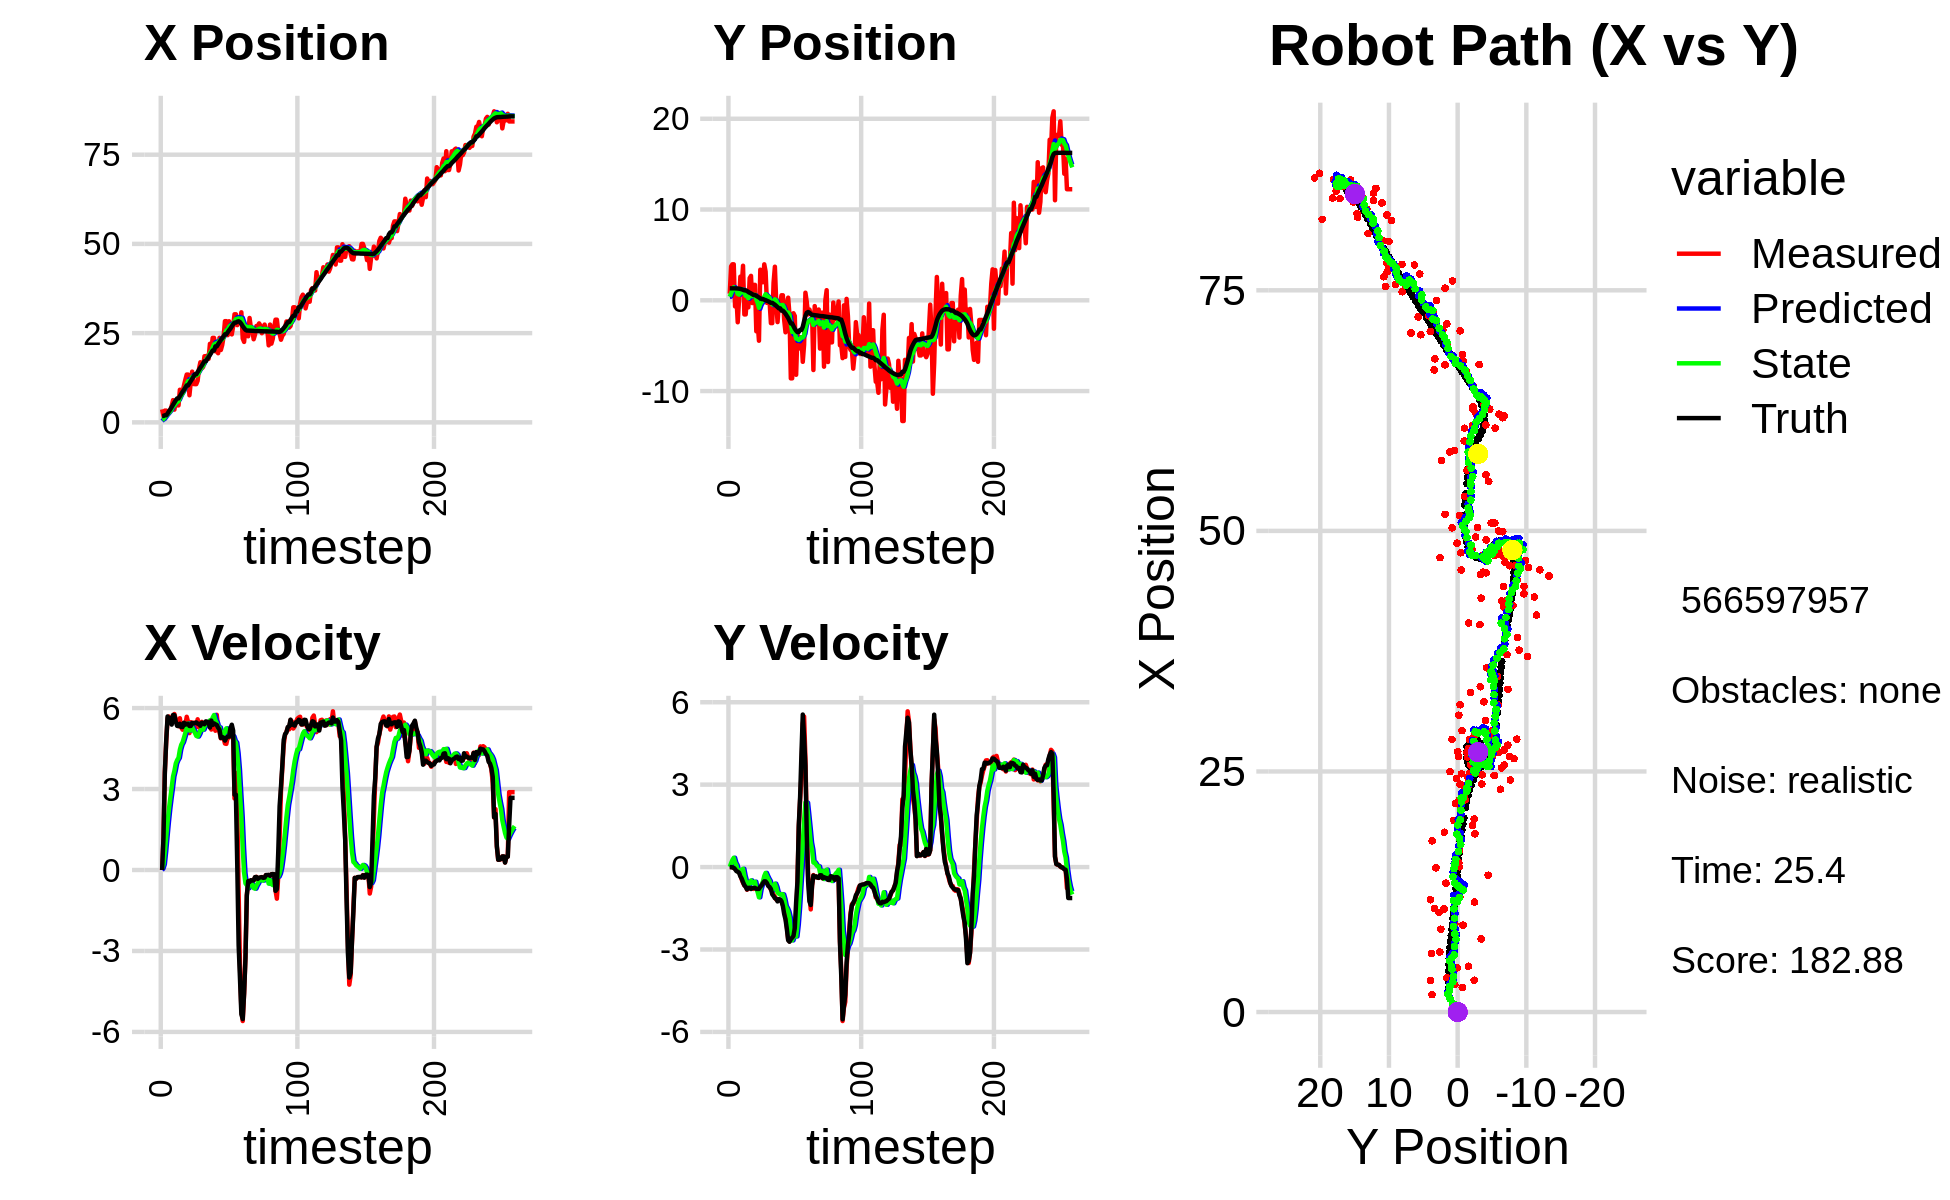

Data behind this chart, as committed beside it:
3.351429104886263222e+00, 3.606621980272690209e+00, 0.000000000000000000e+00, 0.000000000000000000e+00, 0.000000000000000000e+00, 0.000000000000000000e+00, 0.000000000000000000e+00, 0.000000000000000000e+00, 3.744104353379485994e-01, 3.586766163273635843e-01, 0.000000000000000000e+00, 0.000000000000000000e+00, 1.796005368161728066e+00, 1.318524361201437234e+00, 0.000000000000000000e+00, 0.000000000000000000e+00, 0.000000000000000000e+00, -3.480526502244174480e-04
3.641881942979660280e+00, 7.328124644674790522e-01, 0.000000000000000000e+00, -0.000000000000000000e+00, 3.744104353379485994e-01, 3.586766163273635843e-01, 0.000000000000000000e+00, 0.000000000000000000e+00, 7.590009984520886821e-01, 3.968446552699705920e-01, 5.485928557214278523e-02, 1.027434974505796877e-02, 1.796005368161728066e+00, 1.318524361201437234e+00, 0.000000000000000000e+00, 0.000000000000000000e+00, 0.000000000000000000e+00, 1.429297408321872354e-04
1.812623084465248002e+00, 3.737241950147866199e+00, 1.202000014478982859e+00, -1.338771298886117401e-04, 7.644869270093029856e-01, 3.978720902444763952e-01, 5.485928557214278523e-02, 1.027434974505796877e-02, 9.280303558434389588e-01, 7.522865704069209292e-01, 2.105964155418503514e-01, 1.399954899592078805e-01, 1.799297451986885399e+00, 1.318524327556781506e+00, 1.199999999999999956e+00, 0.000000000000000000e+00, 1.200000047683715820e+00, 1.113786420319229364e-04
3.290555953993124394e+00, 3.963858663711161245e+00, 3.638989690521511111e+00, -8.636438171654273882e-03, 9.490899973976240078e-01, 7.662861194028417477e-01, 2.105964155418503514e-01, 1.399954899592078805e-01, 1.382010390784031095e+00, 1.108172628809713789e+00, 6.902767442607569137e-01, 2.569170418587448657e-01, 1.987045407697427768e+00, 1.318421184688192138e+00, 3.600000000000000089e+00, -1.000000000000000021e-02, 3.599999904632568359e+00, 2.373302122578024864e-03
3.290555953993124394e+00, 3.963858663711161245e+00, 4.752871313985398416e+00, -3.494575412780914075e-02, 1.451038065210106698e+00, 1.133864332995588198e+00, 6.902767442607569137e-01, 2.569170418587448657e-01, 1.870301928403244718e+00, 1.433013954091509001e+00, 1.242518435919297559e+00, 3.390747758820998881e-01, 1.987045407697427768e+00, 1.318421184688192138e+00, 4.799999999999999822e+00, -2.599999999999999881e-02, 4.800000190734863281e+00, 7.352423854172229767e-03
2.556922398701385823e+00, -6.739532017454045176e-01, 5.618848082389057197e+00, -4.131289710935420051e-02, 1.994553771995174474e+00, 1.466921431679719001e+00, 1.242518435919297559e+00, 3.390747758820998881e-01, 2.268916804774441687e+00, 1.205233109626643095e+00, 1.781686532824744651e+00, 1.592931935263228183e-01, 2.462787747469380228e+00, 1.316374633328263544e+00, 5.687999999999999723e+00, -7.699999999999999900e-02, 5.688000202178955078e+00, 7.352423854172229767e-03
2.854607730882096295e+00, 4.160263961867910476e-01, 5.686073637784008206e+00, -1.026317987484461486e-01, 2.447085458056916352e+00, 1.221162428979275294e+00, 1.781686532824744651e+00, 1.592931935263228183e-01, 2.685520295746096853e+00, 1.115581339147090567e+00, 2.259412319008859971e+00, 6.874201109269237331e-02, 3.111850858033560652e+00, 1.309271675814566827e+00, 5.625000000000000000e+00, -1.469999999999999918e-01, 5.626999855041503906e+00, 1.804771833121776581e-02
3.301280945527996113e+00, -2.420117712593383263e+00, 5.607911637448960818e+00, -1.530639232351841406e-01, 2.911461527646983072e+00, 1.122455540256359852e+00, 2.259412319008859971e+00, 6.874201109269237331e-02, 3.124482503474711681e+00, 7.076275458778423788e-01, 2.670704833849117943e+00, -1.556641859653873361e-01, 3.644210934949760006e+00, 1.297408007263159968e+00, 5.625000000000000000e+00, -1.680000000000000104e-01, 5.626999855041503906e+00, 2.728750742971897125e-02
4.594212710718628578e+00, 9.506397536743647902e-02, 5.429752446576168623e+00, -1.878252439413640174e-01, 3.391552986859623253e+00, 6.920611272813036452e-01, 2.670704833849117943e+00, -1.556641859653873361e-01, 3.691822181814319315e+00, 6.222806571161149103e-01, 3.051667180898594900e+00, -1.926154258388372009e-01, 4.281490445344578788e+00, 1.278137853347313557e+00, 5.386999999999999567e+00, -2.039999999999999869e-01, 5.390999794006347656e+00, 3.457807376980781555e-02
6.235885620045517719e+00, 2.602686328998294218e+00, 5.661893065004798054e+00, -2.837773902922209324e-01, 3.996988899904178716e+00, 6.030191145322312263e-01, 3.051667180898594900e+00, -1.926154258388372009e-01, 4.436421076799446084e+00, 8.261299954741270213e-01, 3.465135100461283368e+00, -1.059842113175891581e-01, 4.909935116772188302e+00, 1.253276033977757997e+00, 5.743999999999999773e+00, -3.370000000000000218e-01, 5.754000186920166016e+00, 5.007867887616157532e-02
3.569297552182063793e+00, 1.559197252957268409e+00, 5.779351455825157302e+00, -4.520010552585457253e-01, 4.782934586845574820e+00, 8.155315743423681152e-01, 3.465135100461283368e+00, -1.059842113175891581e-01, 4.723401891046100864e+00, 8.814078173943621364e-01, 3.675942552020867726e+00, -1.322860540556989872e-01, 5.563217282007147269e+00, 1.213210111814890135e+00, 5.738000000000000433e+00, -4.199999999999999845e-01, 5.754000186920166016e+00, 7.805076986551284790e-02
6.094309330260380797e+00, 3.804942129078093593e+00, 5.577376272458520745e+00, -5.756053367909448326e-01, 5.090996146248187415e+00, 8.681792119887922210e-01, 3.675942552020867726e+00, -1.322860540556989872e-01, 5.323385013498183937e+00, 1.179337332365822277e+00, 3.946201365446281084e+00, -6.290808097534580923e-02, 6.199504971491063721e+00, 1.156243084062616777e+00, 5.493000000000000327e+00, -5.500000000000000444e-01, 5.519999980926513672e+00, 1.028395220637321472e-01
4.757673621300289035e+00, -1.557994769664966084e+00, 5.425615877665389775e+00, -6.714025852236644720e-01, 5.718005150042811735e+00, 1.173046524268287705e+00, 3.946201365446281084e+00, -6.290808097534580923e-02, 5.653960706677777281e+00, 8.274405834542444271e-01, 4.071628657658366457e+00, -3.189139463012559128e-01, 6.707241177880661986e+00, 1.099514080604209632e+00, 5.339999999999999858e+00, -6.600000000000000311e-01, 5.381000041961669922e+00, 1.231208816170692444e-01
4.757673621300289035e+00, -1.557994769664966084e+00, 5.331335217464292953e+00, -6.597356555288833579e-01, 6.061123572443613661e+00, 7.955491888241188470e-01, 4.071628657658366457e+00, -3.189139463012559128e-01, 5.938232282725706135e+00, 5.077506171534217350e-01, 4.154707465846893655e+00, -5.051023521519418802e-01, 6.707241177880661986e+00, 1.099514080604209632e+00, 5.331999999999999851e+00, -7.239999999999999769e-01, 5.381000041961669922e+00, 1.231208816170692444e-01
9.135928273128326893e+00, 4.125888181772380259e-01, 5.622830729733825805e+00, -8.247815359181546180e-01, 6.353703029310395323e+00, 4.572403819382275247e-01, 4.154707465846893655e+00, -5.051023521519418802e-01, 6.815663367173593556e+00, 4.345671165761117449e-01, 4.460832692954163292e+00, -5.673846177500027066e-01, 7.321165204303168750e+00, 1.017326338174346478e+00, 5.418999999999999595e+00, -8.120000000000000551e-01, 5.480000019073486328e+00, 1.456457376480102539e-01
9.033321380443579685e+00, -7.806208591742673786e-01, 5.278535279287354776e+00, -7.809999608993124509e-01, 7.261746636469009530e+00, 3.778286548011114965e-01, 4.460832692954163292e+00, -5.673846177500027066e-01, 7.550283378888473784e+00, 2.336216625574568384e-01, 4.642118206439047157e+00, -6.676274797677872463e-01, 7.949985623780577271e+00, 9.236655972905046807e-01, 5.298000000000000043e+00, -7.590000000000000080e-01, 5.352000236511230469e+00, 1.468919962644577026e-01
8.601516938156205327e+00, 2.445752604630634597e+00, 5.197655372537442808e+00, -7.395124260840075792e-01, 8.014495199532378322e+00, 1.668589145806781138e-01, 4.642118206439047157e+00, -6.676274797677872463e-01, 8.123767362344924692e+00, 4.235173698397097786e-01, 4.735261752696366067e+00, -5.627404794443442437e-01, 8.574760556418894453e+00, 8.332921100939070236e-01, 5.298000000000000043e+00, -7.550000000000000044e-01, 5.352000236511230469e+00, 1.413295269012451172e-01
1.035779213947583699e+01, 2.690141930361826361e+00, 5.448393783164350523e+00, -7.943812973994088811e-01, 8.597293537614561387e+00, 3.672433218952753653e-01, 4.735261752696366067e+00, -5.627404794443442437e-01, 8.879256664852649195e+00, 6.201671622604356671e-01, 4.903831567353770460e+00, -4.855373373055824615e-01, 9.090780377403264723e+00, 7.588818202978395711e-01, 5.456000000000000405e+00, -7.970000000000000417e-01, 5.513999938964843750e+00, 1.447808444499969482e-01
1.194152700878984952e+01, -3.060645322731515572e-01, 5.368045369649441234e+00, -7.700755667722295472e-01, 9.369639821588025441e+00, 5.716134285298773987e-01, 4.903831567353770460e+00, -4.855373373055824615e-01, 9.753830009443868576e+00, 4.556065409411447775e-01, 5.082960073781431554e+00, -5.844961424564124597e-01, 9.729292035096905877e+00, 6.659340394339026137e-01, 5.384000000000000341e+00, -7.660000000000000142e-01, 5.438000202178955078e+00, 1.424833834171295166e-01
1.339077675317241578e+01, 1.699141753793818488e+00, 5.676599142914263929e+00, -7.950124071480317856e-01, 1.026212601682201253e+01, 3.971569266955035094e-01, 5.082960073781431554e+00, -5.844961424564124597e-01, 1.073087591687091091e+01, 5.344945412073108804e-01, 5.304225573962374263e+00, -5.563603295798326132e-01, 1.035189831265417482e+01, 5.779401196947981934e-01, 5.416000000000000369e+00, -7.570000000000000062e-01, 5.467999935150146484e+00, 1.391457915306091309e-01
1.339077675317241578e+01, 1.699141753793818488e+00, 5.487445204761744577e+00, -7.685212415916486961e-01, 1.126129847426714825e+01, 4.788585082493276301e-01, 5.304225573962374263e+00, -5.563603295798326132e-01, 1.156974749938533265e+01, 6.067634000851570564e-01, 5.429162963703880962e+00, -5.327772683902248785e-01, 1.035189831265417482e+01, 5.779401196947981934e-01, 5.416000000000000369e+00, -7.570000000000000062e-01, 5.467999935150146484e+00, 1.391457915306091309e-01
7.592147946442969975e+00, -3.413959727720048853e+00, 5.072709774072351685e+00, -7.372182885506756156e-01, 1.211266379575572039e+01, 5.534856732461346240e-01, 5.429162963703880962e+00, -5.327772683902248785e-01, 1.145943848994039271e+01, 8.850699332778860784e-02, 5.167719159322740730e+00, -7.771868146528222443e-01, 1.097284710405376984e+01, 4.900236266609915847e-01, 5.336999999999999744e+00, -7.940000000000000391e-01, 5.395999908447265625e+00, 1.443198770284652710e-01
1.141886232762035291e+01, -2.442693756747760681e+00, 5.477392341391187358e+00, -8.170791403001363973e-01, 1.197621040587266705e+01, 1.078831186250638063e-02, 5.167719159322740730e+00, -7.771868146528222443e-01, 1.191264611897904757e+01, -2.720033812794616646e-01, 5.176578288321199928e+00, -9.120979725912499170e-01, 1.158802235164830741e+01, 3.991064560602395894e-01, 5.336999999999999744e+00, -7.950000000000000400e-01, 5.395999908447265625e+00, 1.480810642242431641e-01
1.421275365376053657e+01, -4.455674098632311342e+00, 5.338844546179891459e+00, -7.832968298723862466e-01, 1.243030394781116676e+01, -3.632131785385866451e-01, 5.176578288321199928e+00, -9.120979725912499170e-01, 1.268891477180557459e+01, -8.241858473320646805e-01, 5.282189291487443761e+00, -1.100490165713231550e+00, 1.220725262144192769e+01, 3.071923981889190247e-01, 5.450999999999999623e+00, -7.940000000000000391e-01, 5.507999897003173828e+00, 1.456772089004516602e-01
1.074758255509636840e+01, 3.369338228574199068e+00, 5.457341051781067875e+00, -7.378870566858484192e-01, 1.321713370095431905e+01, -9.342348639033878355e-01, 5.282189291487443761e+00, -1.100490165713231550e+00, 1.287803148903099526e+01, -4.221216766300505130e-01, 5.182346107508098321e+00, -8.089574814452680229e-01, 1.284271061399568659e+01, 2.162997260737220817e-01, 5.434000000000000163e+00, -7.179999999999999716e-01, 5.480999946594238281e+00, 1.343949586153030396e-01
1.070795953256014776e+01, 1.990024639787407734e+00, 5.458894381211742974e+00, -6.375626088067205544e-01, 1.339626609978180483e+01, -5.030174247745773375e-01, 5.182346107508098321e+00, -8.089574814452680229e-01, 1.303124803860310443e+01, -2.084758603014434941e-01, 5.083638633065896251e+00, -6.473256591892566636e-01, 1.346990215812523495e+01, 1.362148056906859472e-01, 5.440000000000000391e+00, -6.690000000000000391e-01, 5.500000000000000000e+00, 1.162666156888008118e-01
1.070795953256014776e+01, 1.990024639787407734e+00, 5.292028862284499979e+00, -6.180738244233294765e-01, 1.353961190190969432e+01, -2.732084262203691716e-01, 5.083638633065896251e+00, -6.473256591892566636e-01, 1.315115094024993780e+01, -1.275823706641998623e-02, 4.970033938488178649e+00, -5.242924594619087220e-01, 1.346990215812523495e+01, 1.362148056906859472e-01, 5.469000000000000306e+00, -5.819999999999999618e-01, 5.500000000000000000e+00, 1.162666156888008118e-01
1.166547858694722173e+01, 3.961886240586232510e+00, 5.583959742279722249e+00, -5.702294752781320586e-01, 1.364815433409875567e+01, -6.518748301261086120e-02, 4.970033938488178649e+00, -5.242924594619087220e-01, 1.339862484335034942e+01, 3.928607681438330279e-01, 4.944875746948137696e+00, -3.237540168407059271e-01, 1.409670650956573645e+01, 6.713540679698509761e-02, 5.418999999999999595e+00, -5.180000000000000160e-01, 5.443999767303466797e+00, 1.017664223909378052e-01
1.499176341263859946e+01, 3.159359409399468799e+00, 5.288926252202838185e+00, -5.052031740926195003e-01, 1.389311241804516328e+01, 3.604853664597624241e-01, 4.944875746948137696e+00, -3.237540168407059271e-01, 1.406422627373567558e+01, 6.706216245321212632e-01, 5.038329350676733931e+00, -2.124240103031264926e-01, 1.471862232726001629e+01, 6.195022831102647322e-03, 5.418999999999999595e+00, -5.230000000000000204e-01, 5.443999767303466797e+00, 9.523199498653411865e-02
1.683761894675766158e+01, -2.861787393865032891e-01, 5.246540549689929556e+00, -5.567661106563527307e-01, 1.456805920880334959e+01, 6.493792235018086556e-01, 5.038329350676733931e+00, -2.124240103031264926e-01, 1.489742045432465822e+01, 5.234642266309298408e-01, 5.172987558024595423e+00, -3.256051651124717283e-01, 1.533648312117859724e+01, -5.518834478996907655e-02, 5.344000000000000306e+00, -5.819999999999999618e-01, 5.375999927520751953e+00, 1.057249233126640320e-01
1.509894698881034358e+01, -2.401674558552448768e-01, 5.489658148756144662e+00, -6.584012898424912441e-01, 1.541471921012711732e+01, 4.909037101196826458e-01, 5.172987558024595423e+00, -3.256051651124717283e-01, 1.538548444737827836e+01, 3.890099092303120898e-01, 5.194417332569432944e+00, -4.260000713738494316e-01, 1.586900532286384902e+01, -1.146655537298211375e-01, 5.458000000000000185e+00, -6.879999999999999449e-01, 5.501999855041503906e+00, 1.193646937608718872e-01
1.549646735169019784e+01, -1.694441713128770621e-01, 5.416945553803908631e+00, -7.306556937927444206e-01, 1.590492618063522201e+01, 3.464099020929271577e-01, 5.194417332569432944e+00, -4.260000713738494316e-01, 1.585812999651512101e+01, 2.706761274236624271e-01, 5.200396040864338154e+00, -5.099386702023692708e-01, 1.650534260236851125e+01, -1.954499943867779033e-01, 5.453999999999999737e+00, -7.259999999999999787e-01, 5.459000110626220703e+00, 1.340741515159606934e-01
1.852610754980955221e+01, -2.517163323251323526e+00, 5.409863549316239251e+00, -8.222905287774020522e-01, 1.637816960060155580e+01, 2.196822604034255055e-01, 5.200396040864338154e+00, -5.099386702023692708e-01, 1.669047681104062519e+01, -1.104867066218453153e-01, 5.329280713390235569e+00, -7.106730128211931063e-01, 1.712682545196997452e+01, -2.830563056921359122e-01, 5.400000000000000355e+00, -8.000000000000000444e-01, 5.459000110626220703e+00, 1.508437842130661011e-01
1.852610754980955221e+01, -2.517163323251323526e+00, 5.324840144870069736e+00, -8.093671085167687407e-01, 1.722340488237964706e+01, -1.815540079039646426e-01, 5.329280713390235569e+00, -7.106730128211931063e-01, 1.740650507529721480e+01, -4.540968419539793133e-01, 5.392169201001246748e+00, -8.504908429715556384e-01, 1.712682545196997452e+01, -2.830563056921359122e-01, 5.506999999999999673e+00, -9.899999999999999911e-01, 5.594999790191650391e+00, 1.508437842130661011e-01
1.868543261308797554e+01, 1.939906432052866503e+00, 5.472969037786073798e+00, -1.013393182123372371e+00, 1.794572199539733859e+01, -5.391459262511348882e-01, 5.392169201001246748e+00, -8.504908429715556384e-01, 1.805369071799103153e+01, -2.645683276650172555e-01, 5.437561423566840801e+00, -7.522926226525856741e-01, 1.774806225286389960e+01, -3.854760393411764130e-01, 5.495000000000000107e+00, -1.054000000000000048e+00, 5.594999790191650391e+00, 1.830896884202957153e-01
1.779042774457548504e+01, 3.700085117034586091e+00, 5.449729796214969113e+00, -1.076321625300207474e+00, 1.859744686034771632e+01, -3.397975899302758118e-01, 5.437561423566840801e+00, -7.522926226525856741e-01, 1.848446905113689809e+01, 1.044390935301692247e-01, 5.399696616847753816e+00, -6.032529953056989802e-01, 1.827402508230336053e+01, -4.859438407547221894e-01, 5.455000000000000071e+00, -1.133000000000000007e+00, 5.571000099182128906e+00, 1.949905604124069214e-01
2.201225411888989569e+01, -2.346462474869731585e-01, 5.412643637503844474e+00, -1.181053949115234092e+00, 1.902443871282167365e+01, 4.411379399959932529e-02, 5.399696616847753816e+00, -6.032529953056989802e-01, 1.944549870676522474e+01, -1.950889289807320598e-02, 5.546622620682736482e+00, -7.261135421645206200e-01, 1.889443981628939540e+01, -6.137626626944332475e-01, 5.275999999999999801e+00, -1.153000000000000025e+00, 5.400000095367431641e+00, 2.148354202508926392e-01
2.005121439696166163e+01, -2.400631950782639468e+00, 5.203739487313082890e+00, -1.176146570460830043e+00, 2.000016096883349803e+01, -9.212024711452526660e-02, 5.546622620682736482e+00, -7.261135421645206200e-01, 1.999088693230312686e+01, -3.808645911038868181e-01, 5.509262544751650559e+00, -9.304273117567324336e-01, 1.951534283149691618e+01, -7.526586511240733746e-01, 5.535000000000000142e+00, -1.250000000000000000e+00, 5.501999855041503906e+00, 2.222846001386642456e-01
2.366978180378145780e+01, -3.545227515091290971e-01, 5.385946088196054582e+00, -1.172062140083250048e+00, 2.054181318677829182e+01, -4.739073222795600615e-01, 5.509262544751650559e+00, -9.304273117567324336e-01, 2.097605466552245446e+01, -4.735275223162455083e-01, 5.647175444616596707e+00, -9.695520978487985886e-01, 2.013908016703225812e+01, -8.910837631848046447e-01, 5.376999999999999780e+00, -1.169000000000000039e+00, 5.501999855041503906e+00, 2.142741829156875610e-01
2.366978180378145780e+01, -3.545227515091290971e-01, 5.572578092005859851e+00, -1.212676045646239542e+00, 2.154077220998411235e+01, -5.704827321011254337e-01, 5.647175444616596707e+00, -9.695520978487985886e-01, 2.183678094523853375e+01, -5.591395098958489296e-01, 5.742128930453992197e+00, -1.003940352750184228e+00, 2.013908016703225812e+01, -8.910837631848046447e-01, 5.431000000000000050e+00, -1.177999999999999936e+00, 5.557000160217285156e+00, 2.142741829156875610e-01
1.990949177771237899e+01, 5.542268292357991344e-01, 5.159855573030493581e+00, -1.232442146365896107e+00, 2.241099383828393243e+01, -6.595335451708673746e-01, 5.742128930453992197e+00, -1.003940352750184228e+00, 2.203103946690516679e+01, -5.332696997884678325e-01, 5.552713651069161038e+00, -9.837628565402078973e-01, 2.127918636770629135e+01, -1.144253537913446861e+00, 5.397999999999999687e+00, -1.245000000000000107e+00, 5.539999961853027344e+00, 2.344592809677124023e-01
1.990949177771237899e+01, 5.542268292357991344e-01, 5.750248456167074806e+00, -1.373458704250799967e+00, 2.258631083201208156e+01, -6.316459854424886222e-01, 5.552713651069161038e+00, -9.837628565402078973e-01, 2.221911651746602701e+01, -5.174267230248994487e-01, 5.445383465819062963e+00, -9.952701599493372076e-01, 2.127918636770629135e+01, -1.144253537913446861e+00, 5.373999999999999666e+00, -1.419000000000000039e+00, 5.558000087738037109e+00, 2.344592809677124023e-01
1.937181866143147602e+01, -2.170237348692034995e+00, 5.247756581800245179e+00, -1.470900669373099046e+00, 2.276365486404793259e+01, -6.169537390198331916e-01, 5.445383465819062963e+00, -9.952701599493372076e-01, 2.227687747967041787e+01, -8.207296406078619100e-01, 5.257332334372325278e+00, -1.165161007704134777e+00, 2.189647114263621930e+01, -1.301153705618978584e+00, 5.272000000000000242e+00, -1.711000000000000076e+00, 5.543000221252441406e+00, 2.732788324356079102e-01
2.369590175147932598e+01, -3.526970909020781697e+00, 5.111869963809773765e+00, -1.798429338479372586e+00, 2.280261071310765075e+01, -9.372457413782754321e-01, 5.257332334372325278e+00, -1.165161007704134777e+00, 2.292133048854588040e+01, -1.268218107236257719e+00, 5.283906623427367499e+00, -1.418451059478518239e+00, 2.249953854052329305e+01, -1.486869381018284031e+00, 5.203999999999999737e+00, -1.907000000000000028e+00, 5.543000221252441406e+00, 3.382902741432189941e-01
2.027743637536582000e+01, -3.840090495287834527e-01, 4.877152432352039213e+00, -2.164781694584593019e+00, 2.344972115088861742e+01, -1.410063213184109543e+00, 5.283906623427367499e+00, -1.418451059478518239e+00, 2.298380057197476134e+01, -1.333713787826305008e+00, 5.082239637609344385e+00, -1.505155602864881370e+00, 2.308419048827258635e+01, -1.714518355325691301e+00, 4.894999999999999574e+00, -2.250000000000000000e+00, 5.388000011444091797e+00, 4.177376925945281982e-01
2.168720710274763874e+01, 2.874559901622665836e-01, 5.075604853559705809e+00, -2.626682720581373864e+00, 2.349202453573569471e+01, -1.484229348112793279e+00, 5.082239637609344385e+00, -1.505155602864881370e+00, 2.323773629187090606e+01, -1.343214109988741356e+00, 4.993625448658856492e+00, -1.623512613000252403e+00, 2.356444275376361119e+01, -1.942644880584116773e+00, 4.927999999999999936e+00, -2.664000000000000146e+00, 5.600999832153320312e+00, 4.775582849979400635e-01
2.406475147599481090e+01, -1.597060726071255710e+00, 4.882586669120467349e+00, -2.705377782947308685e+00, 2.373709883673679144e+01, -1.505565371288766663e+00, 4.993625448658856492e+00, -1.623512613000252403e+00, 2.377787558017805836e+01, -1.575461305520247768e+00, 4.996669474918687293e+00, -1.831198323911495285e+00, 2.413313305360822625e+01, -2.249835537015083098e+00, 4.899000000000000021e+00, -2.717000000000000082e+00, 5.600999832153320312e+00, 5.059756040573120117e-01
2.835341465467062250e+01, -8.601420448440842748e+00, 4.685464616832778262e+00, -2.561644579961623425e+00, 2.427754252766992593e+01, -1.758581137911397363e+00, 4.996669474918687293e+00, -1.831198323911495285e+00, 2.483615230339249536e+01, -2.581316034547134208e+00, 5.158884595044730403e+00, -2.323611634351574029e+00, 2.468533146353989238e+01, -2.554086731036386393e+00, 4.794999999999999929e+00, -2.625999999999999890e+00, 5.467000007629394531e+00, 5.003226995468139648e-01
2.835341465467062250e+01, -8.601420448440842748e+00, 4.672302898504915092e+00, -2.554448784629731239e+00, 2.535204076289696928e+01, -2.813677197982291656e+00, 5.158884595044730403e+00, -2.323611634351574029e+00, 2.575103163672751805e+01, -3.488296117743240110e+00, 5.248422501175294741e+00, -2.667510717083041882e+00, 2.468533146353989238e+01, -2.554086731036386393e+00, 4.902999999999999581e+00, -2.571000000000000174e+00, 5.535999774932861328e+00, 5.003226995468139648e-01
2.443583571941926991e+01, -1.426589772917068011e+00, 4.907671344056843132e+00, -2.548659314071554327e+00, 2.627587388684504788e+01, -3.755047189451544476e+00, 5.248422501175294741e+00, -2.667510717083041882e+00, 2.600059210255545139e+01, -3.482214966648571774e+00, 5.119267888722957238e+00, -2.524283286800359072e+00, 2.523705303688931423e+01, -2.850161598206541136e+00, 4.934999999999999609e+00, -2.508000000000000007e+00, 5.535999774932861328e+00, 4.789850711822509766e-01
2.832660615481240995e+01, -1.731251882060440783e+00, 4.903557818083003284e+00, -2.344001941707957837e+00, 2.651251889142774587e+01, -3.734643295328607504e+00, 5.119267888722957238e+00, -2.524283286800359072e+00, 2.675743916240413967e+01, -3.495613900931204832e+00, 5.182495548013956288e+00, -2.386415993078646380e+00, 2.580048477646922933e+01, -3.134779022399943660e+00, 4.942000000000000171e+00, -2.214999999999999858e+00, 5.415999889373779297e+00, 4.459100365638732910e-01
2.634212538608337439e+01, -8.205087708275327074e+00, 5.089384961652730688e+00, -1.884274451601923639e+00, 2.727568871720553645e+01, -3.734255500239069381e+00, 5.182495548013956288e+00, -2.386415993078646380e+00, 2.713985057677914980e+01, -4.217994905329907063e+00, 5.126237643786374143e+00, -2.524427997652390232e+00, 2.628054344640403528e+01, -3.348106906964828600e+00, 5.254999999999999893e+00, -1.276999999999999913e+00, 5.407999992370605469e+00, 3.545876443386077881e-01
2.464902293718166604e+01, -3.569159233126152575e+00, 5.234948885529983720e+00, -5.127500109462166389e-01, 2.765247434115778802e+01, -4.470437705095146264e+00, 5.126237643786374143e+00, -2.524427997652390232e+00, 2.723505359904102008e+01, -4.256848952321338864e+00, 4.992687977670470012e+00, -2.100272337318553451e+00, 2.689055740843763687e+01, -3.508356140060515216e+00, 5.381999999999999673e+00, -5.280000000000000249e-01, 5.407999992370605469e+00, 9.763603657484054565e-02
2.695977705716517292e+01, -5.322141216230793503e+00, 4.930493999174610842e+00, 1.456058998144120764e+00, 2.773432239680806788e+01, -4.466876186053194253e+00, 4.992687977670470012e+00, -2.100272337318553451e+00, 2.762234488042696157e+01, -4.369326693310579657e+00, 4.947762400693323848e+00, -1.477604229102327249e+00, 2.750536263030199891e+01, -3.480773017993937568e+00, 5.163999999999999702e+00, 1.524999999999999911e+00, 5.383999824523925781e+00, -2.871550023555755615e-01
3.028923809503038811e+01, -4.069141314295745104e+00, 2.649656226103056955e+00, 2.434117137758700977e+00, 2.811712112049629297e+01, -4.517087116220812604e+00, 4.947762400693323848e+00, -1.477604229102327249e+00, 2.831246891254675546e+01, -4.250967626638336050e+00, 4.786429920502062174e+00, -7.205877771204198812e-01, 2.794634926321603885e+01, -3.259327458271215061e+00, 2.786000000000000032e+00, 2.560000000000000053e+00, 3.783999919891357422e+00, -7.430260777473449707e-01
3.028923809503038811e+01, -4.069141314295745104e+00, 3.598171360954829812e+00, 3.305474305689061421e+00, 2.879111190459695990e+01, -4.323026404350377661e+00, 4.786429920502062174e+00, -7.205877771204198812e-01, 2.894488918869408423e+01, -4.072820182017715673e+00, 4.721263744353586311e+00, 4.779746401836659775e-02, 2.794634926321603885e+01, -3.259327458271215061e+00, 2.790000000000000036e+00, 4.129999999999999893e+00, 4.984000205993652344e+00, -7.430260777473449707e-01
2.723931789368313616e+01, -6.779092834986784943e+00, 2.246738359302913324e+00, 5.224378761657069603e+00, 2.941701556312944277e+01, -4.068040435615879247e+00, 4.721263744353586311e+00, 4.779746401836659775e-02, 2.899179939086334556e+01, -4.093727756532365980e+00, 4.327718324540345662e+00, 8.780038043365970823e-01, 2.821018612412177617e+01, -2.917225884083148646e+00, 1.690000000000000113e-01, 5.551000000000000156e+00, 5.553999900817871094e+00, -1.164656996726989746e+00
2.920385396472633133e+01, -4.901372240887741150e+00, -8.287492830780271991e-01, 5.480695765922632745e+00, 2.942457122331737907e+01, -4.005927376098706638e+00, 4.327718324540345662e+00, 8.780038043365970823e-01, 2.914600544826653916e+01, -3.855491923491780160e+00, 3.717765523694938068e+00, 1.694858924407126377e+00, 2.831693375082409503e+01, -2.297770545619987281e+00, -2.785000000000000142e+00, 4.701999999999999957e+00, 5.465000152587890625e+00, -1.720871806144714355e+00
2.832586659525555106e+01, 8.358857170877255216e-01, -3.551176342490574012e+00, 3.951849912748317539e+00, 2.951778200063603208e+01, -3.686006031051067389e+00, 3.717765523694938068e+00, 1.694858924407126377e+00, 2.900115411349102601e+01, -3.044855470075247705e+00, 2.815061807509142255e+00, 2.353074342941268160e+00, 2.808159267866405884e+01, -1.724736736799112879e+00, -4.035000000000000142e+00, 3.685999999999999943e+00, 5.465000152587890625e+00, -2.302843570709228516e+00
3.083804333181614510e+01, -1.740795831820999007e-01, -5.162130973938345413e+00, 1.564493651009076336e+00, 2.928266029424193917e+01, -2.809548035781120667e+00, 2.815061807509142255e+00, 2.353074342941268160e+00, 2.911863039309818291e+01, -2.551452606357400121e+00, 1.963770567979076453e+00, 2.342033111535925194e+00, 2.756873238060862263e+01, -1.375851676632886766e+00, -5.342999999999999972e+00, 1.213999999999999968e+00, 5.479000091552734375e+00, -2.847320556640625000e+00
2.350685250765034695e+01, -1.555849657579768897e+00, -5.595699429679116044e+00, -2.859348366870213543e-01, 2.931500744989608975e+01, -2.317249295203807513e+00, 1.963770567979076453e+00, 2.342033111535925194e+00, 2.813484774642880026e+01, -2.374534905686659148e+00, 8.026265202449573977e-01, 1.888630095718649038e+00, 2.694690430146981441e+01, -1.291844414392676832e+00, -5.524000000000000021e+00, -5.140000000000000124e-01, 5.547999858856201172e+00, 3.090538024902343750e+00
... 199 more rows
